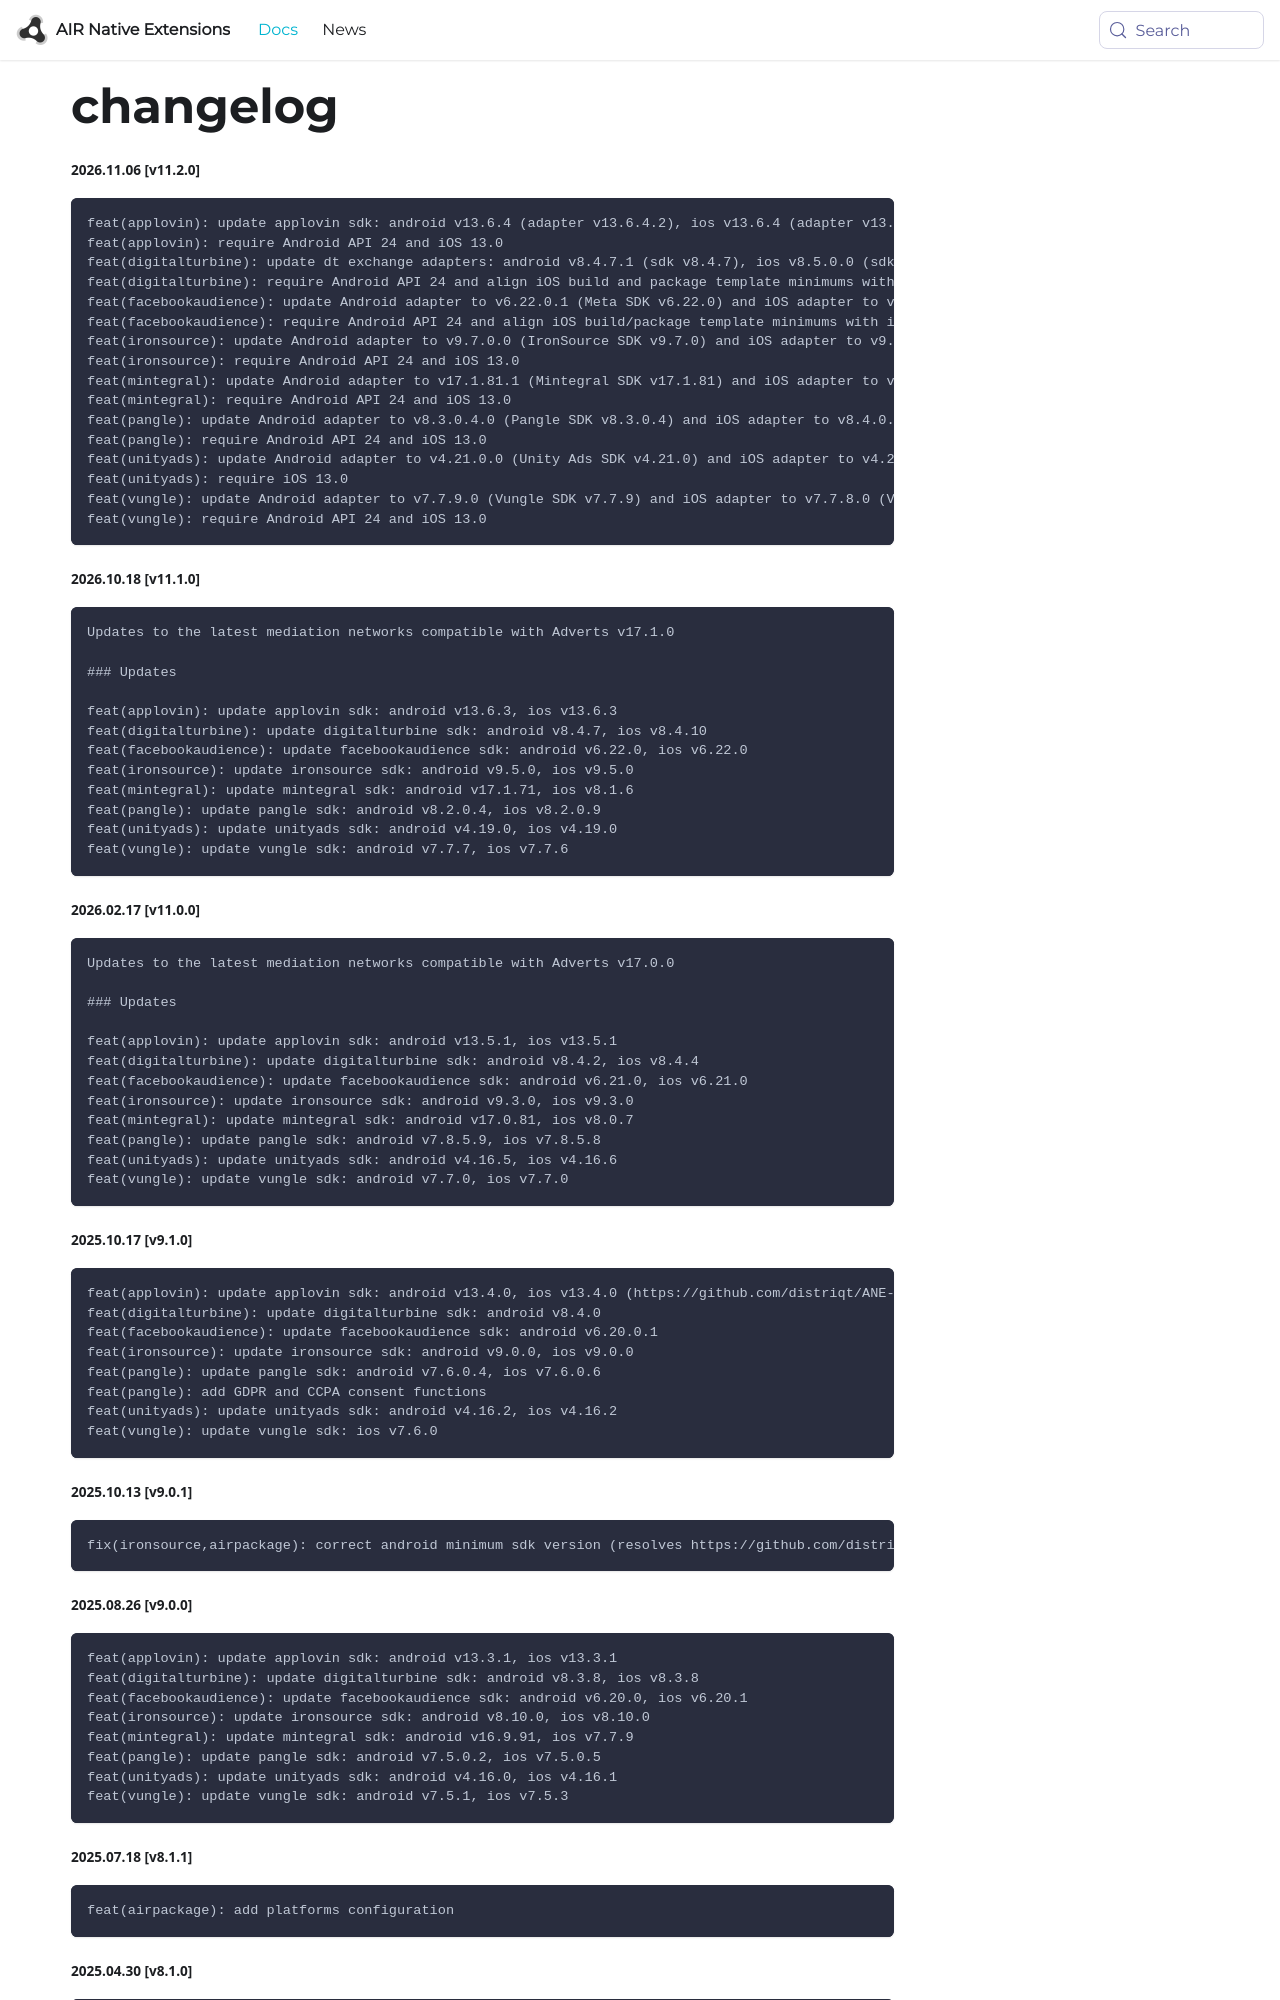

repository: airnativeextensions/nativeextensions-documentation · page: docs/adverts/mediation/changelog/index.html · generator: docusaurus

###### 2026.11.06 [v11.2.0]

```
feat(applovin): update applovin sdk: android v13.6.4 (adapter v13.6.4.2), ios v13.6.4 (adapter v13.6.4.0)
feat(applovin): require Android API 24 and iOS 13.0
feat(digitalturbine): update dt exchange adapters: android v8.4.7.1 (sdk v8.4.7), ios v8.5.0.0 (sdk v8.5.0)
feat(digitalturbine): require Android API 24 and align iOS build and package template minimums with iOS 15.0
feat(facebookaudience): update Android adapter to v6.22.0.1 (Meta SDK v6.22.0) and iOS adapter to v6.22.1.0 (Meta SDK v6.22.1)
feat(facebookaudience): require Android API 24 and align iOS build/package template minimums with iOS 15.0
feat(ironsource): update Android adapter to v9.7.0.0 (IronSource SDK v9.7.0) and iOS adapter to v9.7.0.0.0 (IronSource SDK v9.7.0.0)
feat(ironsource): require Android API 24 and iOS 13.0
feat(mintegral): update Android adapter to v17.1.81.1 (Mintegral SDK v17.1.81) and iOS adapter to v8.1.8.0 (Mintegral SDK v8.1.8)
feat(mintegral): require Android API 24 and iOS 13.0
feat(pangle): update Android adapter to v8.3.0.4.0 (Pangle SDK v8.3.0.4) and iOS adapter to v8.4.0.5.0 (Pangle SDK v8.4.0.5)
feat(pangle): require Android API 24 and iOS 13.0
feat(unityads): update Android adapter to v4.21.0.0 (Unity Ads SDK v4.21.0) and iOS adapter to v4.21.0.0 (Unity Ads SDK v4.21.0)
feat(unityads): require iOS 13.0
feat(vungle): update Android adapter to v7.7.9.0 (Vungle SDK v7.7.9) and iOS adapter to v7.7.8.0 (Vungle SDK v7.7.8)
feat(vungle): require Android API 24 and iOS 13.0
```

###### 2026.10.18 [v11.1.0]

```
Updates to the latest mediation networks compatible with Adverts v17.1.0 

### Updates

feat(applovin): update applovin sdk: android v13.6.3, ios v13.6.3
feat(digitalturbine): update digitalturbine sdk: android v8.4.7, ios v8.4.10
feat(facebookaudience): update facebookaudience sdk: android v6.22.0, ios v6.22.0
feat(ironsource): update ironsource sdk: android v9.5.0, ios v9.5.0
feat(mintegral): update mintegral sdk: android v17.1.71, ios v8.1.6
feat(pangle): update pangle sdk: android v8.2.0.4, ios v8.2.0.9
feat(unityads): update unityads sdk: android v4.19.0, ios v4.19.0
feat(vungle): update vungle sdk: android v7.7.7, ios v7.7.6
```

###### 2026.02.17 [v11.0.0]

```
Updates to the latest mediation networks compatible with Adverts v17.0.0 

### Updates

feat(applovin): update applovin sdk: android v13.5.1, ios v13.5.1
feat(digitalturbine): update digitalturbine sdk: android v8.4.2, ios v8.4.4
feat(facebookaudience): update facebookaudience sdk: android v6.21.0, ios v6.21.0
feat(ironsource): update ironsource sdk: android v9.3.0, ios v9.3.0
feat(mintegral): update mintegral sdk: android v17.0.81, ios v8.0.7
feat(pangle): update pangle sdk: android v7.8.5.9, ios v7.8.5.8
feat(unityads): update unityads sdk: android v4.16.5, ios v4.16.6
feat(vungle): update vungle sdk: android v7.7.0, ios v7.7.0
```
